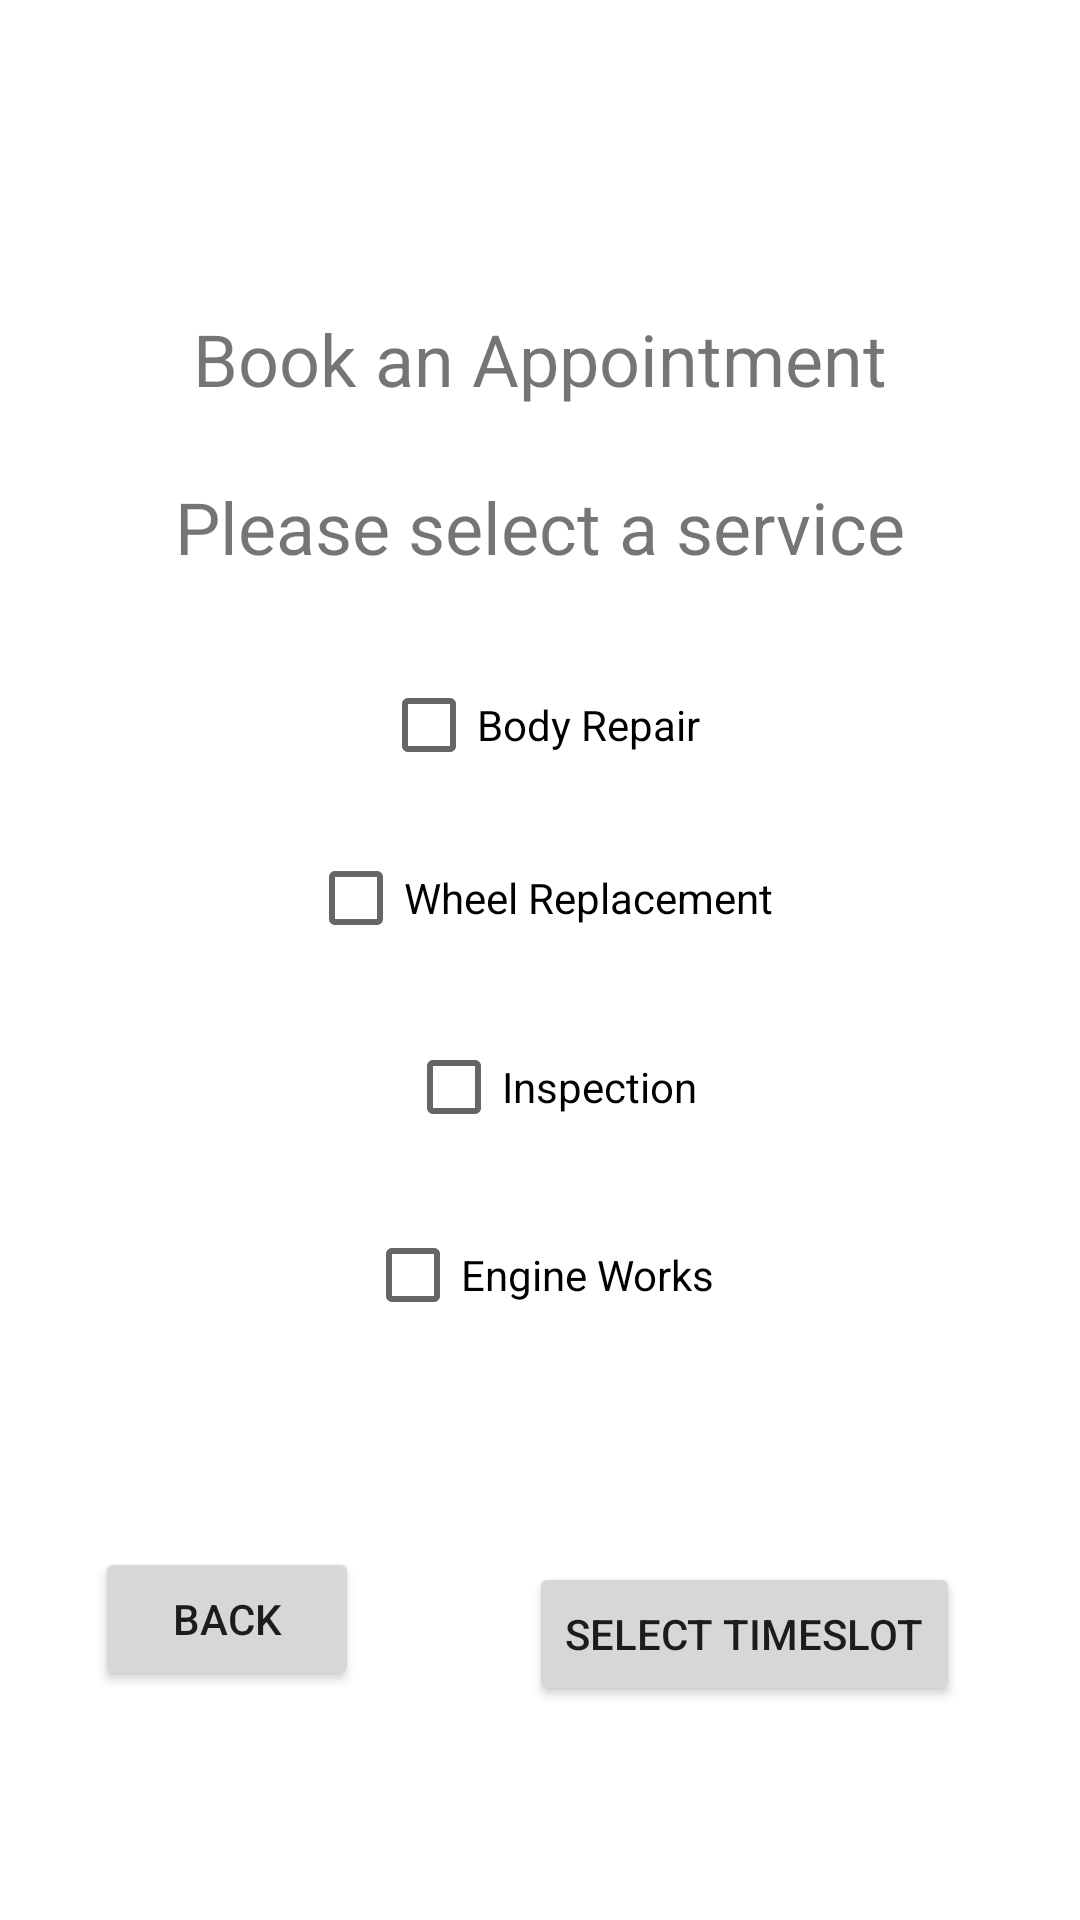

Write the Android layout XML for this screen, with the resource values it uses.
<!-- AndroidManifest.xml: application theme Theme.AutoRepairAndroid -->
<!-- res/layout/activity_selectservice.xml -->
<?xml version="1.0" encoding="utf-8"?>
<androidx.constraintlayout.widget.ConstraintLayout
    xmlns:android="http://schemas.android.com/apk/res/android"
    xmlns:app="http://schemas.android.com/apk/res-auto"
    xmlns:tools="http://schemas.android.com/tools"
    android:layout_width="match_parent"
    android:layout_height="match_parent">

    <TextView
        android:id="@+id/textView2"
        android:layout_width="wrap_content"
        android:layout_height="wrap_content"
        android:text="Book an Appointment"
        android:textSize="24sp"
        app:layout_constraintBottom_toBottomOf="parent"
        app:layout_constraintEnd_toEndOf="parent"
        app:layout_constraintStart_toStartOf="parent"
        app:layout_constraintTop_toTopOf="parent"
        app:layout_constraintVertical_bias="0.17000002" />

    <TextView
        android:id="@+id/textView3"
        android:layout_width="wrap_content"
        android:layout_height="wrap_content"
        android:text="Please select a service"
        android:textSize="24sp"
        app:layout_constraintBottom_toBottomOf="parent"
        app:layout_constraintEnd_toEndOf="parent"
        app:layout_constraintStart_toStartOf="parent"
        app:layout_constraintTop_toBottomOf="@+id/textView2"
        app:layout_constraintVertical_bias="0.050000012" />

    <CheckBox
        android:id="@+id/checkBox"
        android:layout_width="wrap_content"
        android:layout_height="wrap_content"
        android:text="Wheel Replacement"
        app:layout_constraintBottom_toBottomOf="parent"
        app:layout_constraintEnd_toEndOf="parent"
        app:layout_constraintStart_toStartOf="parent"
        app:layout_constraintTop_toBottomOf="@+id/textView3"
        app:layout_constraintVertical_bias="0.209" />

    <CheckBox
        android:id="@+id/checkBox2"
        android:layout_width="wrap_content"
        android:layout_height="wrap_content"
        android:text="Body Repair"
        app:layout_constraintBottom_toBottomOf="parent"
        app:layout_constraintEnd_toEndOf="parent"
        app:layout_constraintStart_toStartOf="parent"
        app:layout_constraintTop_toBottomOf="@+id/textView3"
        app:layout_constraintVertical_bias="0.065" />

    <CheckBox
        android:id="@+id/checkBox3"
        android:layout_width="wrap_content"
        android:layout_height="wrap_content"
        android:text="Inspection"
        app:layout_constraintBottom_toBottomOf="parent"
        app:layout_constraintEnd_toEndOf="parent"
        app:layout_constraintHorizontal_bias="0.515"
        app:layout_constraintStart_toStartOf="parent"
        app:layout_constraintTop_toBottomOf="@+id/textView3"
        app:layout_constraintVertical_bias="0.366" />

    <CheckBox
        android:id="@+id/checkBox4"
        android:layout_width="wrap_content"
        android:layout_height="wrap_content"
        android:text="Engine Works"
        app:layout_constraintBottom_toBottomOf="parent"
        app:layout_constraintEnd_toEndOf="parent"
        app:layout_constraintStart_toStartOf="parent"
        app:layout_constraintTop_toBottomOf="@+id/textView3"
        app:layout_constraintVertical_bias="0.523" />

    <Button
        android:id="@+id/button2"
        android:layout_width="wrap_content"
        android:layout_height="wrap_content"
        android:text="Back"
        app:layout_constraintBottom_toBottomOf="parent"
        app:layout_constraintEnd_toStartOf="@+id/button5"
        app:layout_constraintHorizontal_bias="0.36"
        app:layout_constraintStart_toStartOf="parent"
        app:layout_constraintTop_toTopOf="parent"
        app:layout_constraintVertical_bias="0.871" />

    <Button
        android:id="@+id/button5"
        android:layout_width="wrap_content"
        android:layout_height="wrap_content"
        android:text="Select Timeslot"
        app:layout_constraintBottom_toBottomOf="parent"
        app:layout_constraintEnd_toEndOf="parent"
        app:layout_constraintHorizontal_bias="0.815"
        app:layout_constraintStart_toStartOf="parent"
        app:layout_constraintTop_toBottomOf="@+id/checkBox4" />
</androidx.constraintlayout.widget.ConstraintLayout>
<!-- resources referenced by this layout -->
<resources>
  <style name="Theme.AutoRepairAndroid" parent="Theme.MaterialComponents.DayNight.DarkActionBar">
          
          <item name="colorPrimary">@color/purple_500</item>
          <item name="colorPrimaryVariant">@color/purple_700</item>
          <item name="colorOnPrimary">@color/white</item>
          
          <item name="colorSecondary">@color/teal_200</item>
          <item name="colorSecondaryVariant">@color/teal_700</item>
          <item name="colorOnSecondary">@color/black</item>
          
          <item name="android:statusBarColor" tools:targetApi="l">?attr/colorPrimaryVariant</item>
          
      </style>
  <!-- not gathered from this repository: default colours our renderer supplied (Android Studio template values) -->
  <color name="purple_500">#FF6200EE</color>
  <color name="purple_700">#FF3700B3</color>
  <color name="teal_200">#FF03DAC5</color>
  <color name="teal_700">#FF018786</color>
  <color name="black">#FF000000</color>
  <color name="white">#FFFFFFFF</color>
</resources>
